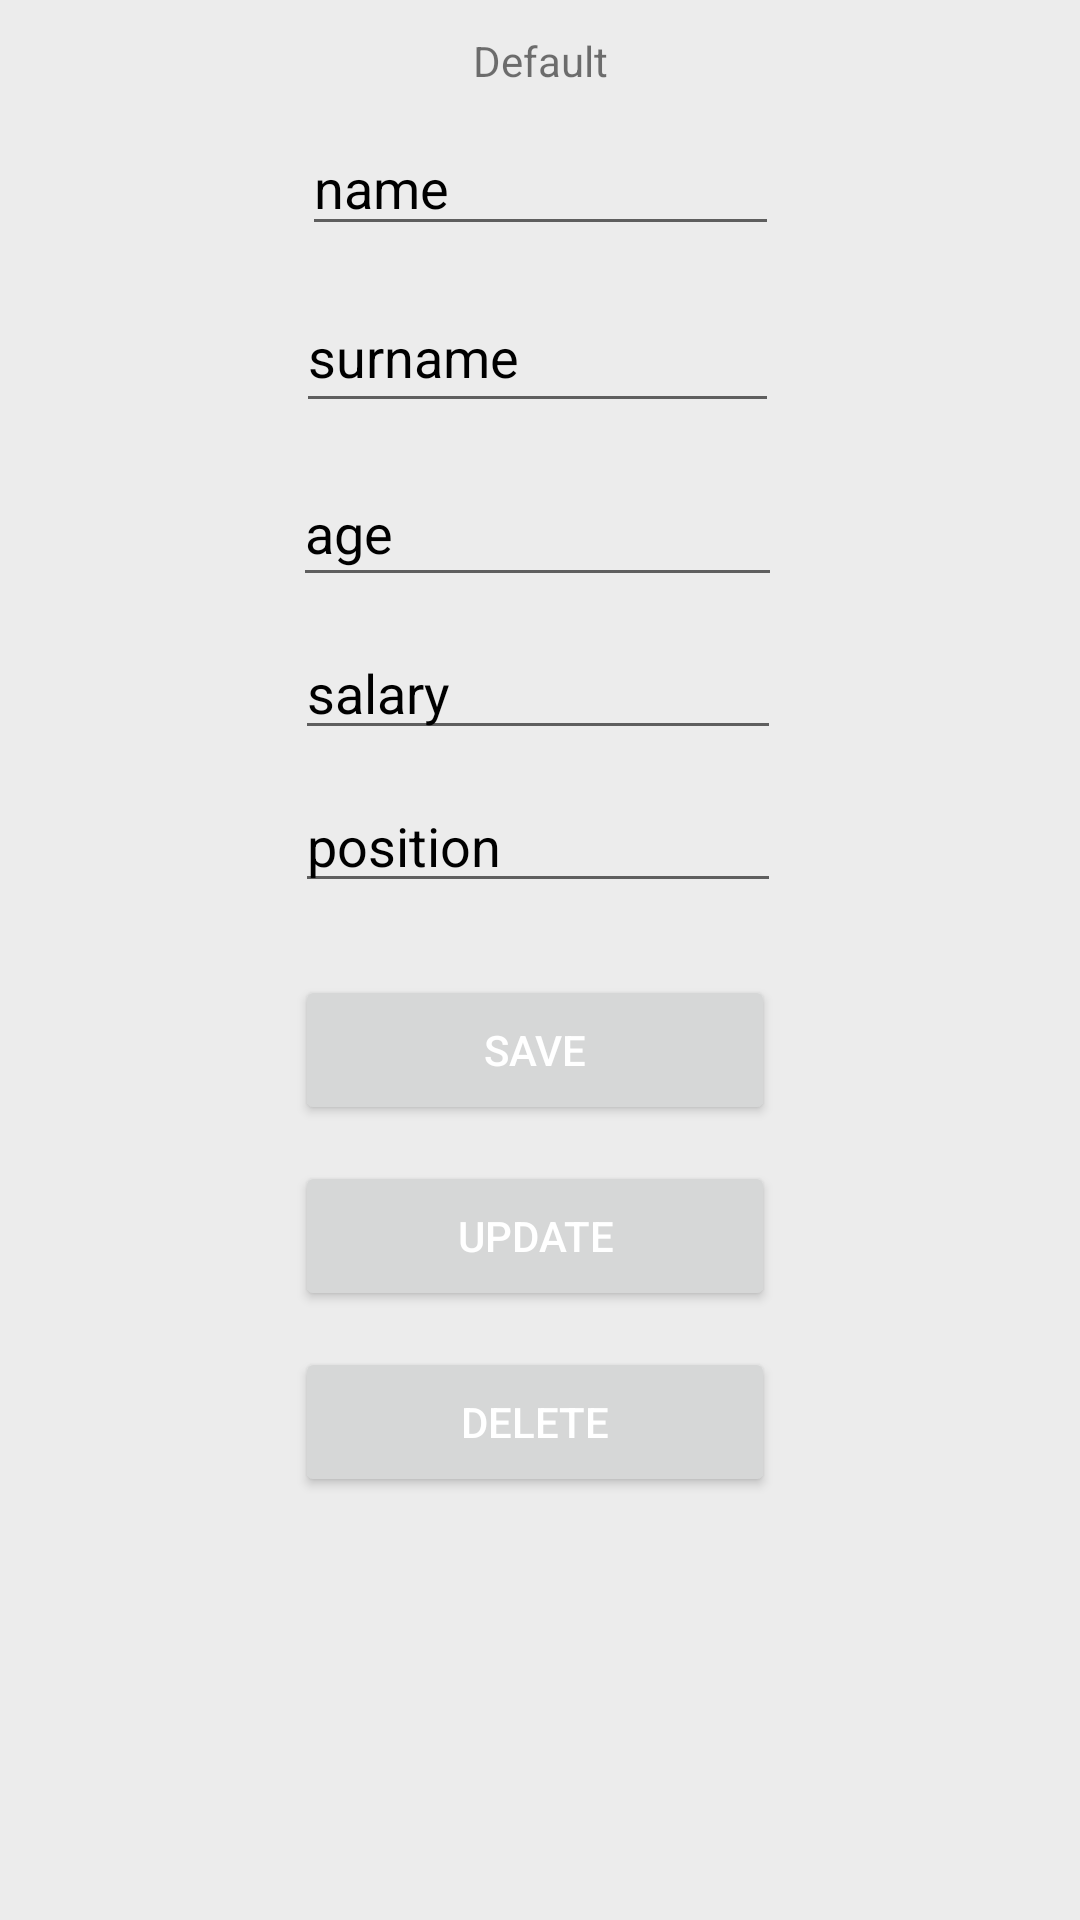

Here is an Android app screen rendered from its layout file. Give the layout XML and the strings, colors and styles it references.
<!-- AndroidManifest.xml: application theme Theme.Kurs -->
<!-- res/layout/fragment_main.xml -->
<?xml version="1.0" encoding="utf-8"?>
<androidx.constraintlayout.widget.ConstraintLayout xmlns:android="http://schemas.android.com/apk/res/android"
    xmlns:app="http://schemas.android.com/apk/res-auto"
    xmlns:tools="http://schemas.android.com/tools"
    android:id="@+id/main"
    android:layout_width="match_parent"
    android:layout_height="match_parent"
    android:background="#ECECEC"
    tools:context=".MainFragment">

    <EditText
        android:id="@+id/name_input"
        android:layout_width="159dp"
        android:layout_height="42dp"
        android:layout_marginTop="40dp"
        android:ems="10"
        android:hint="name"
        android:inputType="text"
        android:textColor="@color/black"
        android:textColorHint="@color/black"
        app:layout_constraintEnd_toEndOf="parent"
        app:layout_constraintStart_toStartOf="parent"
        app:layout_constraintTop_toTopOf="parent" />

    <EditText
        android:id="@+id/surname_input"
        android:layout_width="161dp"
        android:layout_height="47dp"
        android:layout_marginTop="12dp"
        android:hint="surname"
        android:textColor="@color/black"
        android:textColorHint="@color/black"
        app:layout_constraintEnd_toEndOf="@+id/name_input"
        app:layout_constraintHorizontal_bias="1.0"
        app:layout_constraintStart_toStartOf="@+id/name_input"
        app:layout_constraintTop_toBottomOf="@+id/name_input" />

    <EditText
        android:id="@+id/age_input"
        android:layout_width="163dp"
        android:layout_height="46dp"
        android:layout_marginTop="12dp"
        android:ems="10"
        android:hint="age"
        android:inputType="text"
        android:textColor="@color/black"
        android:textColorHint="@color/black"
        app:layout_constraintEnd_toEndOf="@+id/surname_input"
        app:layout_constraintStart_toStartOf="@+id/surname_input"
        app:layout_constraintTop_toBottomOf="@+id/surname_input" />

    <EditText
        android:id="@+id/salary_input"
        android:layout_width="162dp"
        android:layout_height="39dp"
        android:layout_marginTop="12dp"
        android:hint="salary"
        android:textColor="@color/black"
        android:textColorHint="@color/black"
        app:layout_constraintEnd_toEndOf="@+id/age_input"
        app:layout_constraintStart_toStartOf="@+id/age_input"
        app:layout_constraintTop_toBottomOf="@+id/age_input" />


    <EditText
        android:id="@+id/post_input"
        android:layout_width="162dp"
        android:layout_height="39dp"
        android:layout_marginTop="12dp"
        android:hint="position"
        android:textColor="@color/black"
        android:textColorHint="@color/black"
        app:layout_constraintEnd_toEndOf="@+id/salary_input"
        app:layout_constraintHorizontal_bias="0.0"
        app:layout_constraintStart_toStartOf="@+id/salary_input"
        app:layout_constraintTop_toBottomOf="@+id/salary_input" />

    <Button
        android:id="@+id/delete_button"
        android:layout_width="160dp"
        android:layout_height="50dp"
        android:layout_marginTop="12dp"
        android:text="Delete"
        android:textColor="@color/white"
        app:layout_constraintEnd_toEndOf="@+id/update_button"
        app:layout_constraintHorizontal_bias="1.0"
        app:layout_constraintStart_toStartOf="@+id/update_button"
        app:layout_constraintTop_toBottomOf="@+id/update_button" />

    <Button
        android:id="@+id/update_button"
        android:layout_width="160dp"
        android:layout_height="50dp"
        android:layout_marginTop="12dp"
        android:text="Update"
        android:textColor="@color/white"
        app:layout_constraintEnd_toEndOf="@+id/save_button"
        app:layout_constraintHorizontal_bias="0.0"
        app:layout_constraintStart_toStartOf="@+id/save_button"
        app:layout_constraintTop_toBottomOf="@+id/save_button" />

    <Button
        android:id="@+id/save_button"
        android:layout_width="160dp"
        android:layout_height="50dp"
        android:layout_marginTop="24dp"
        android:text="Save"
        android:textColor="@color/white"
        app:layout_constraintEnd_toEndOf="@+id/post_input"
        app:layout_constraintHorizontal_bias="0.0"
        app:layout_constraintStart_toStartOf="@+id/post_input"
        app:layout_constraintTop_toBottomOf="@+id/post_input" />

    <TextView
        android:id="@+id/access_text"
        android:layout_width="wrap_content"
        android:layout_height="wrap_content"
        android:text="Default"
        app:layout_constraintBottom_toTopOf="@+id/name_input"
        app:layout_constraintEnd_toEndOf="parent"
        app:layout_constraintHorizontal_bias="0.5"
        app:layout_constraintStart_toStartOf="parent"
        app:layout_constraintTop_toTopOf="parent"
        app:layout_constraintVertical_bias="0.5" />

</androidx.constraintlayout.widget.ConstraintLayout>
<!-- resources referenced by this layout -->
<resources>
  <color name="black">#FF000000</color>
  <color name="white">#FFFFFFFF</color>
  <style name="Theme.Kurs" parent="Theme.MaterialComponents.DayNight.DarkActionBar">
          
          <item name="colorPrimary">@color/grey</item>
          <item name="colorPrimaryVariant">@color/grey</item>
          <item name="colorOnPrimary">#FEFEFEFE</item>
          
          <item name="colorSecondary">@color/black</item>
          <item name="colorSecondaryVariant">@color/black</item>
          <item name="colorOnSecondary">@color/black</item>
          
          <item name="android:statusBarColor">?attr/colorPrimaryVariant</item>
  
          <item name="windowActionBar">false</item>
          <item name="windowNoTitle">true</item>
          
      </style>
  <color name="grey">#707070</color>
</resources>
